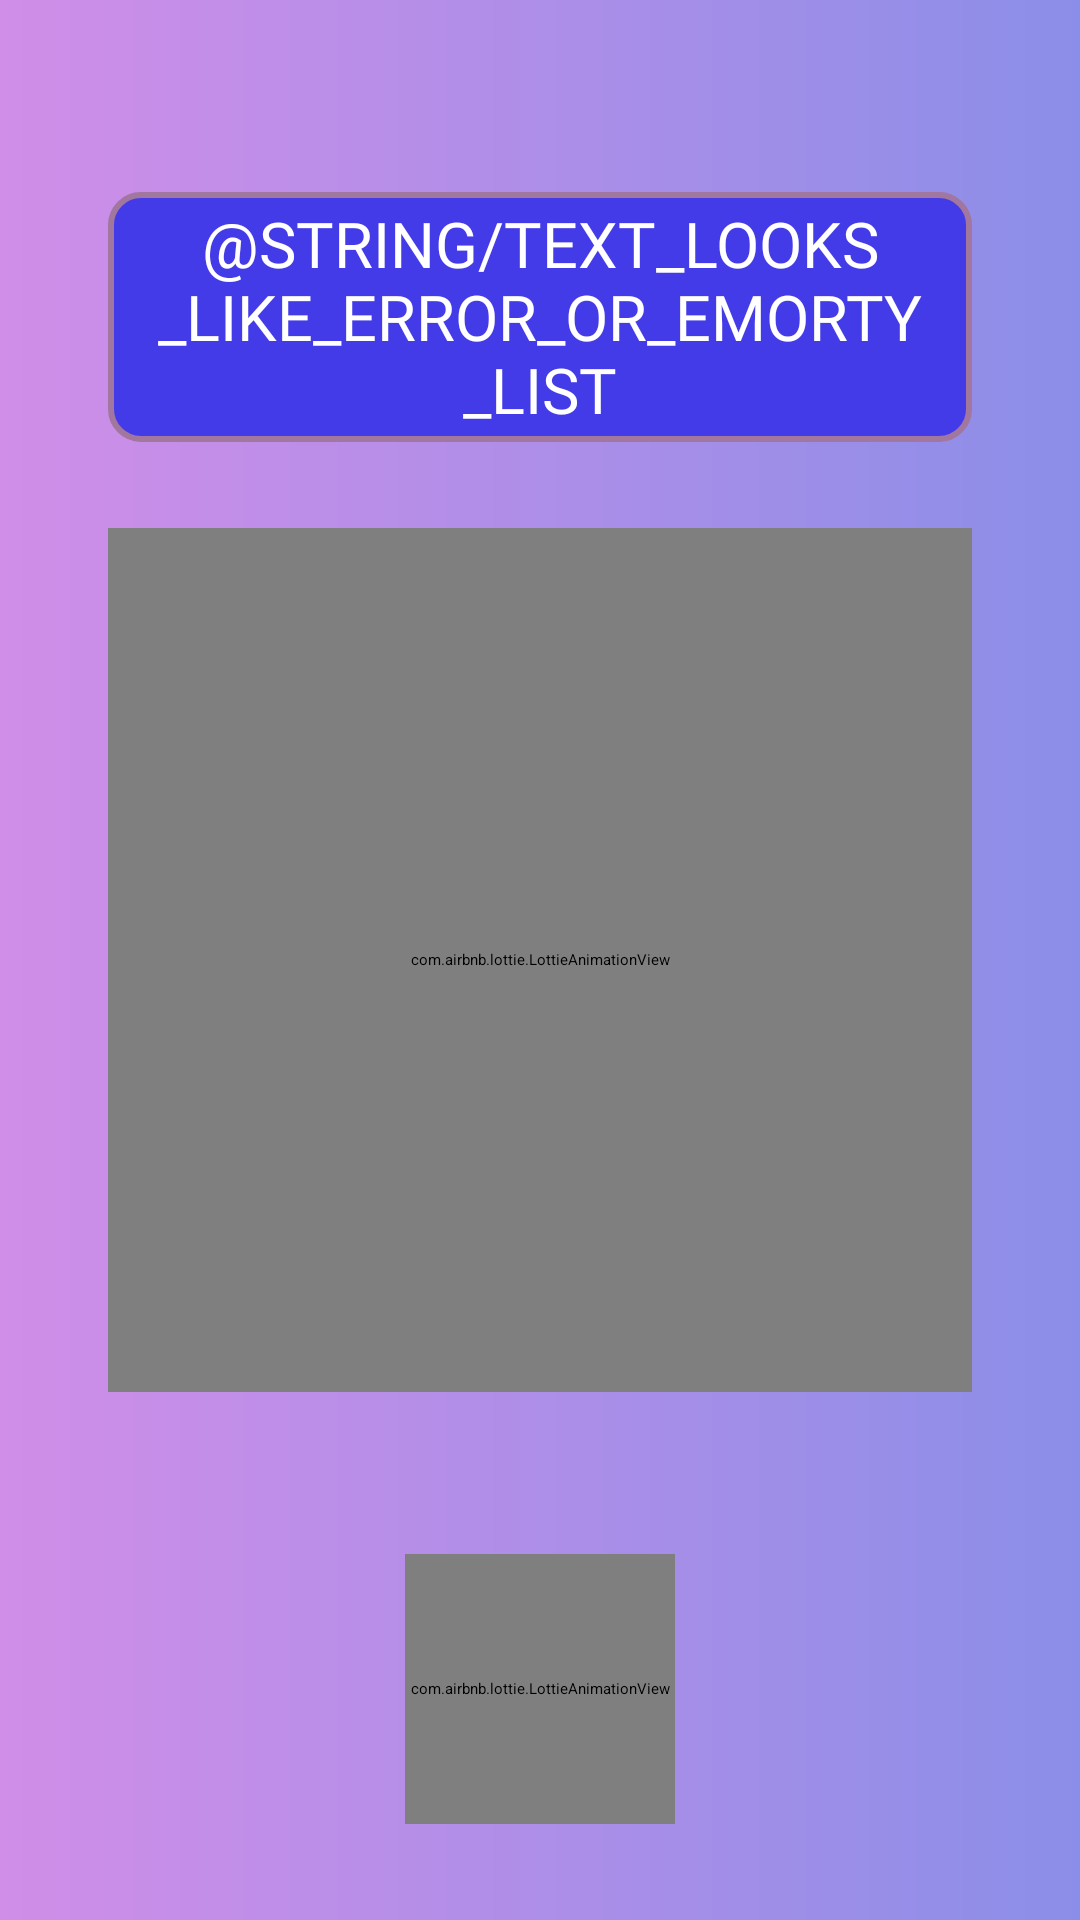

Layout XML and referenced resources for this Android screen:
<!-- AndroidManifest.xml: application theme Theme.TestGiftGeekShop -->
<!-- res/layout/fragment_empty_result.xml -->
<?xml version="1.0" encoding="utf-8"?>
<androidx.constraintlayout.widget.ConstraintLayout xmlns:android="http://schemas.android.com/apk/res/android"
    xmlns:app="http://schemas.android.com/apk/res-auto"
    xmlns:tools="http://schemas.android.com/tools"
    android:layout_width="match_parent"
    android:layout_height="match_parent"
    android:background="@drawable/bkg_custom_grad_lin_1"
    tools:context=".EmptyResultFragment">

    <androidx.constraintlayout.widget.Guideline
        android:id="@+id/guideline_hor_10"
        style="@style/guideline_simple_style_horizontal"
        app:layout_constraintGuide_percent="0.10" />

    <androidx.constraintlayout.widget.Guideline
        android:id="@+id/guideline_hor_23"
        style="@style/guideline_simple_style_horizontal"
        app:layout_constraintGuide_percent="0.23" />

    <androidx.constraintlayout.widget.Guideline
        android:id="@+id/guideline_vert_90"
        android:layout_width="wrap_content"
        android:layout_height="wrap_content"
        android:orientation="vertical"
        app:layout_constraintGuide_percent="0.90" />

    <androidx.constraintlayout.widget.Guideline
        android:id="@+id/guideline_vert_10"
        android:layout_width="wrap_content"
        android:layout_height="wrap_content"
        android:orientation="vertical"
        app:layout_constraintGuide_percent="0.10" />

    <androidx.constraintlayout.widget.Guideline
        android:id="@+id/guideline_hor_80"
        style="@style/guideline_simple_style_horizontal"
        app:layout_constraintGuide_percent="0.80" />

    <TextView
        android:id="@+id/tv_result_title"
        android:layout_width="0dp"
        android:layout_height="0dp"
        android:layout_gravity="center"
        android:autoSizeTextType="uniform"
        android:background="@drawable/tv_custom_2"
        android:fontFamily="@font/montserrat_black"
        android:gravity="center"
        android:lines="4"
        android:maxLines="4"
        android:paddingStart="6dp"
        android:paddingTop="3dp"
        android:paddingEnd="6dp"
        android:paddingBottom="3dp"
        android:text="@string/text_looks_like_error_or_emorty_list"
        android:textAllCaps="true"
        android:textColor="@color/white"
        app:layout_constraintBottom_toBottomOf="@id/guideline_hor_23"
        app:layout_constraintEnd_toEndOf="@id/guideline_vert_90"
        app:layout_constraintStart_toStartOf="@id/guideline_vert_10"
        app:layout_constraintTop_toTopOf="@id/guideline_hor_10" />

    <com.airbnb.lottie.LottieAnimationView
        android:id="@+id/img_empty_result_list"
        android:layout_width="0dp"
        android:layout_height="0dp"
        app:layout_constraintBottom_toBottomOf="parent"
        app:layout_constraintDimensionRatio="1,1"
        app:layout_constraintEnd_toEndOf="@id/guideline_vert_90"
        app:layout_constraintStart_toStartOf="@id/guideline_vert_10"
        app:layout_constraintTop_toTopOf="parent"
        app:lottie_autoPlay="true"
        app:lottie_loop="true"
        app:lottie_rawRes="@raw/lottie_error_or_empty_list" />

    <com.airbnb.lottie.LottieAnimationView
        android:id="@+id/lottie_anim_restart_"
        android:layout_width="90dp"
        android:layout_height="90dp"
        android:layout_marginBottom="32dp"
        app:layout_constraintBottom_toTopOf="@id/tv_created_by"
        app:layout_constraintDimensionRatio="1,1"
        app:layout_constraintEnd_toEndOf="parent"
        app:layout_constraintStart_toStartOf="parent"
        app:lottie_autoPlay="true"
        app:lottie_loop="true"
        app:lottie_rawRes="@raw/lottie_anim_restart" />


    <TextView
        android:id="@+id/tv_created_by"
        style="@style/tv_created_by_style"
        app:layout_constraintBottom_toBottomOf="parent"
        app:layout_constraintEnd_toEndOf="parent"
        app:layout_constraintStart_toStartOf="parent" />

</androidx.constraintlayout.widget.ConstraintLayout>
<!-- resources referenced by this layout -->
<resources>
  <color name="white">#FFFFFFFF</color>
  <!-- drawable bkg_custom_grad_lin_1 (drawable) -->
  <?xml version="1.0" encoding="utf-8"?>
  <shape xmlns:android="http://schemas.android.com/apk/res/android">
      <gradient
          android:endColor="#8B8EE8"
          android:type="linear"
          android:startColor="#D08EE8" />
  </shape>
  <!-- drawable tv_custom_2 (drawable) -->
  <?xml version="1.0" encoding="utf-8"?>
  <shape xmlns:android="http://schemas.android.com/apk/res/android">
      <solid android:color="#433BE8"/>
      <corners android:radius="10dp" />
      <stroke android:width="2dp"
          android:color="@color/rose"/>
  </shape>
  <style name="guideline_simple_style_horizontal">
          <item name="android:layout_height">wrap_content</item>
          <item name="android:layout_width">wrap_content</item>
          <item name="android:orientation">horizontal</item>
      </style>
  <style name="Theme.TestGiftGeekShop" parent="Theme.MaterialComponents.DayNight.NoActionBar">
          
          <item name="colorPrimary">@color/purple_200</item>
          <item name="colorPrimaryVariant">@color/purple_700</item>
          <item name="colorOnPrimary">@color/black</item>
          
          <item name="colorSecondary">@color/teal_200</item>
          <item name="colorSecondaryVariant">@color/teal_200</item>
          <item name="colorOnSecondary">@color/black</item>
          
          <item name="android:statusBarColor" tools:targetApi="l">?attr/colorPrimaryVariant</item>
          
      </style>
  <color name="rose">#A1769F</color>
  <color name="purple_200">#FFBB86FC</color>
  <color name="purple_700">#FF3700B3</color>
  <color name="black">#FF000000</color>
  <color name="teal_200">#FF03DAC5</color>
</resources>
